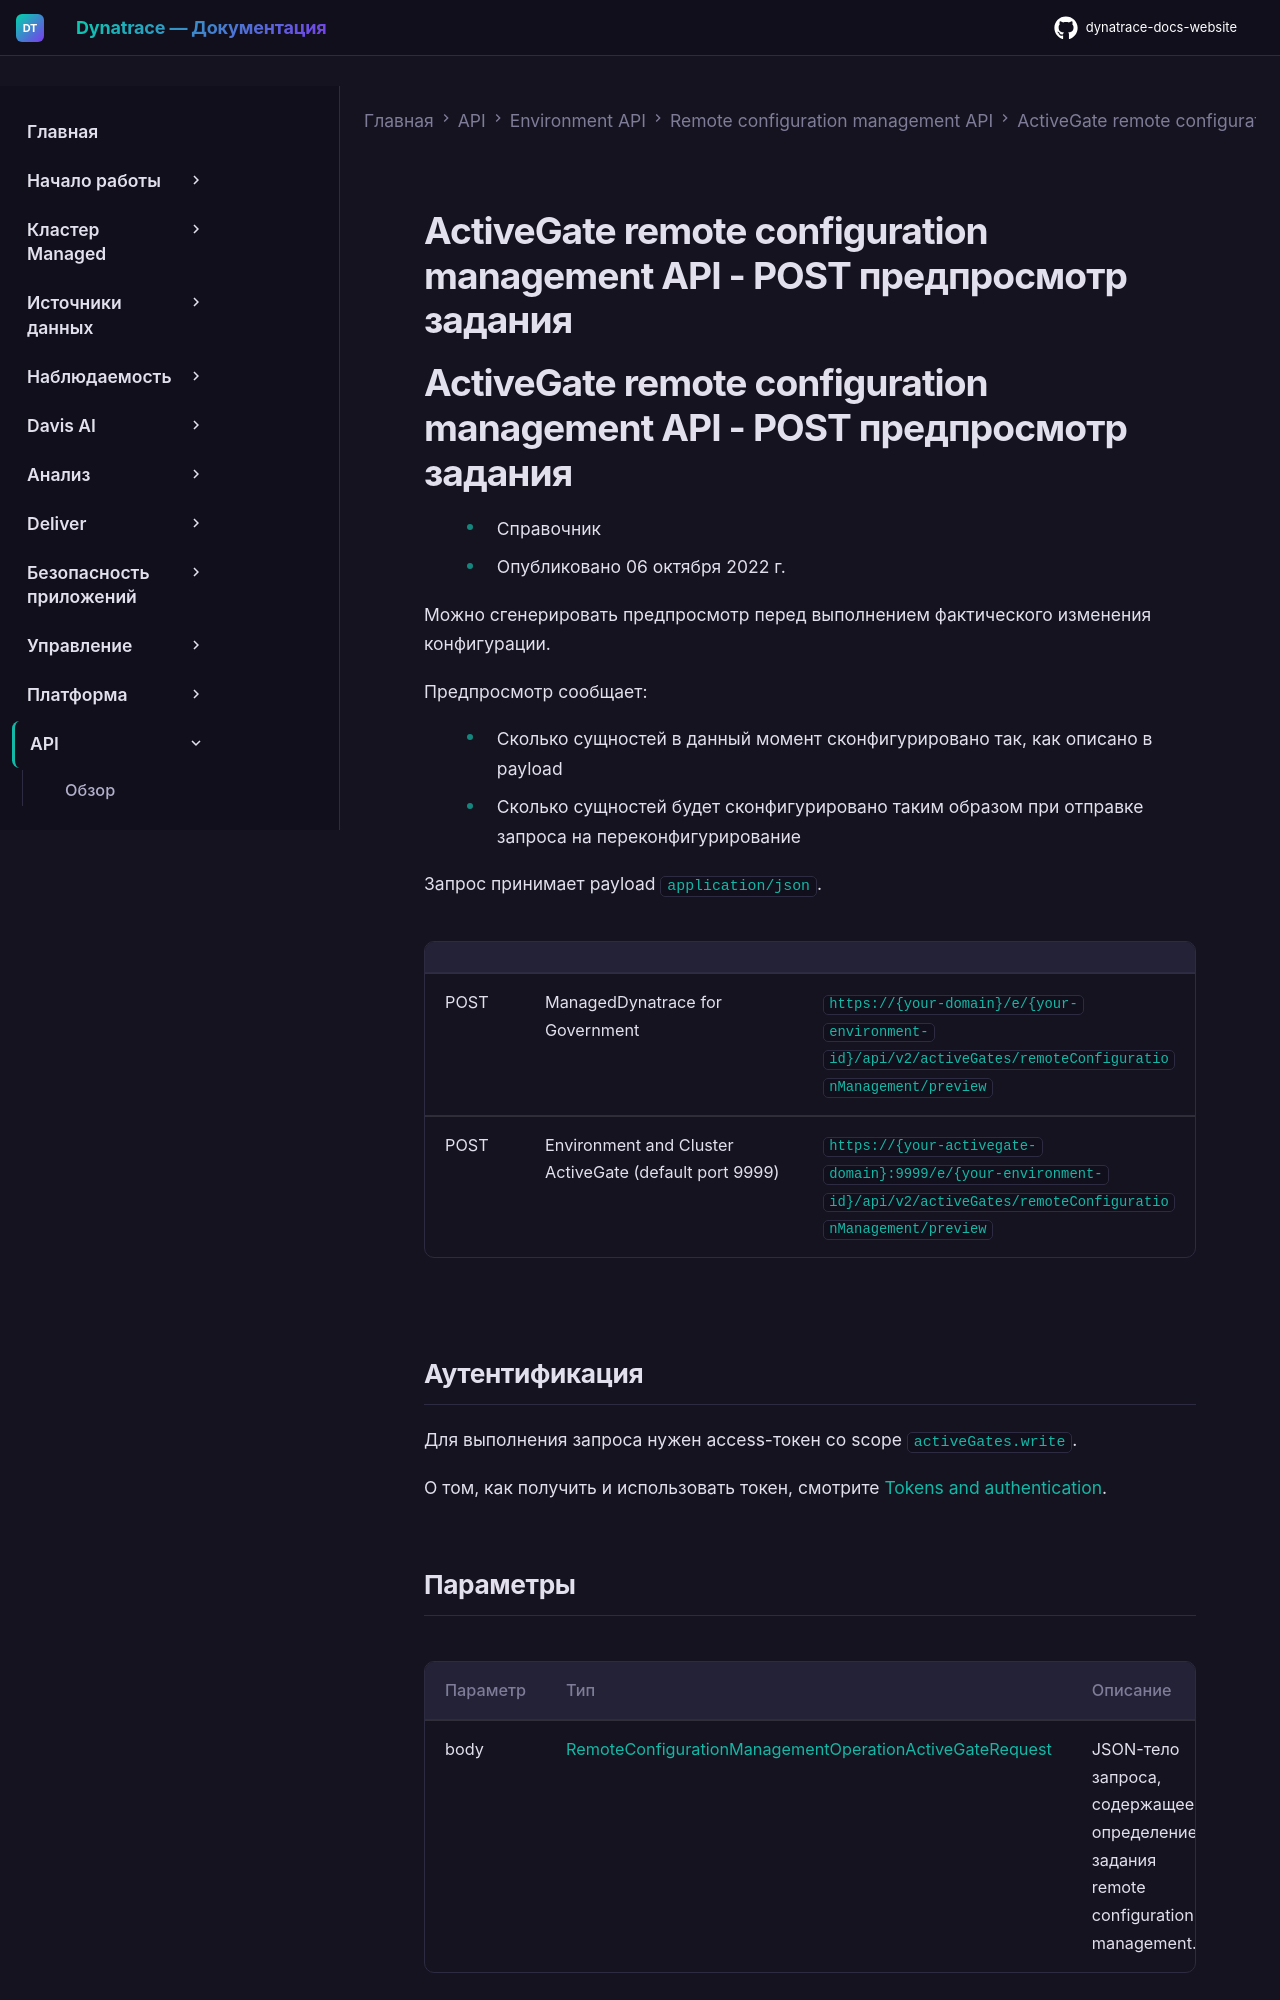

repository: Yerkebulan-Ardabayev/dynatrace-docs-website · page: managed-ru/dynatrace-api/environment-api/remote-configuration/activegate/post-job-preview/index.html · generator: mkdocs

---
title: ActiveGate remote configuration management API - POST предпросмотр задания
source: https://docs.dynatrace.com/managed/dynatrace-api/environment-api/remote-configuration/activegate/post-job-preview
scraped: 2026-05-12T11:55:39.387768
---

# ActiveGate remote configuration management API - POST предпросмотр задания

# ActiveGate remote configuration management API - POST предпросмотр задания

* Справочник
* Опубликовано 06 октября 2022 г.

Можно сгенерировать предпросмотр перед выполнением фактического изменения конфигурации.

Предпросмотр сообщает:

* Сколько сущностей в данный момент сконфигурировано так, как описано в payload
* Сколько сущностей будет сконфигурировано таким образом при отправке запроса на переконфигурирование

Запрос принимает payload `application/json`.

|  |  |  |
| --- | --- | --- |
| POST | ManagedDynatrace for Government | `https://{your-domain}/e/{your-environment-id}/api/v2/activeGates/remoteConfigurationManagement/preview` |
| POST | Environment and Cluster ActiveGate (default port 9999) | `https://{your-activegate-domain}:9999/e/{your-environment-id}/api/v2/activeGates/remoteConfigurationManagement/preview` |
